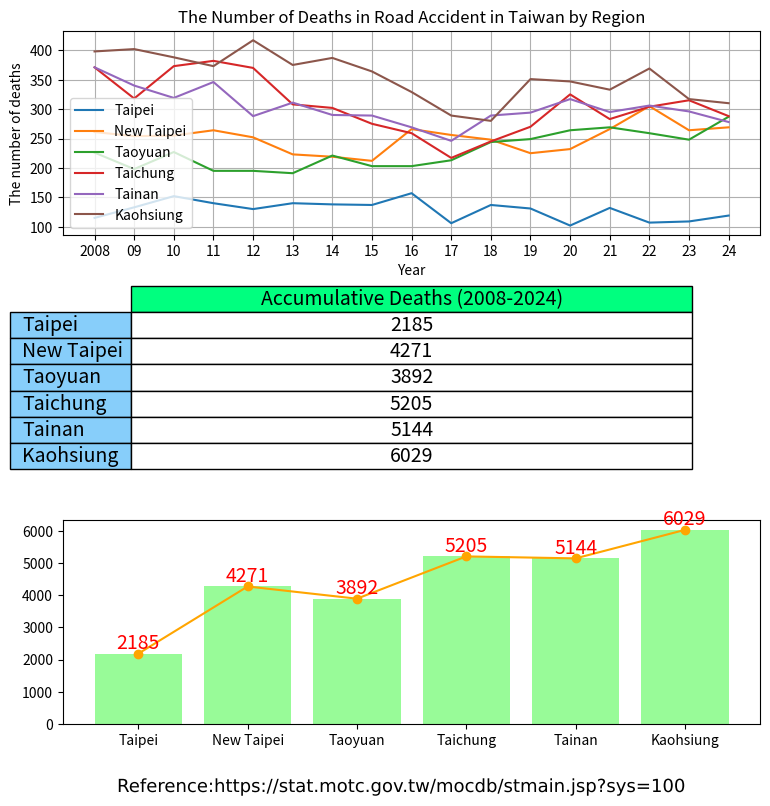

Generate this figure with matplotlib: (Note: this script raises an exception after producing the figure.)
import matplotlib.colors as colour
import matplotlib.patheffects as path_effects
import matplotlib.pyplot as plt
import pandas as pd
import matplotlib.image as image

administrative_duty = ["Taipei", "New Taipei", "Taoyuan", "Taichung", "Tainan", "Kaohsiung"]

year = ["2008", "09", "10", "11", "12", "13", "14", "15", "16", "17", "18", "19", "20", "21", "22", "23", "24"]

death = [[115, 261, 226, 371, 371, 398],  # 2008
         [133, 254, 198, 318, 340, 402],  # 2009
         [152, 255, 227, 373, 319, 388],  # 2010
         [140, 264, 195, 382, 346, 373],  # 2011
         [130, 252, 195, 370, 288, 417],  # 2012
         [140, 223, 191, 308, 311, 375],  # 2013
         [138, 219, 221, 302, 290, 387],  # 2014
         [137, 212, 203, 275, 289, 364],  # 2015
         [157, 266, 203, 259, 269, 329],  # 2016
         [106, 256, 213, 217, 246, 289],  # 2017
         [137, 248, 244, 245, 289, 280],  # 2018
         [131, 225, 249, 270, 294, 351],  # 2019
         [102, 232, 264, 325, 317, 347],  # 2020
         [132, 266, 269, 283, 295, 333],  # 2021
         [107, 305, 259, 304, 306, 369],  # 2022
         [109, 264, 248, 315, 296, 317],  # 2023
         [119, 269, 287, 288, 278, 310],  # 2024
         ]

df = pd.DataFrame(data=death, columns=administrative_duty, index=year)

print(df)

Taipei = df.loc[:, "Taipei"].to_numpy()

print(Taipei)

New_Taipei = df.loc[:, "New Taipei"].to_numpy()
Taoyuan = df.loc[:, "Taoyuan"].to_numpy()
Taichung = df.loc[:, "Taichung"].to_numpy()
Tainan = df.loc[:, "Tainan"].to_numpy()
Kaohsiung = df.loc[:, "Kaohsiung"].to_numpy()

summary = [df["Taipei"].sum(), df["New Taipei"].sum(), df["Taoyuan"].sum(), df["Taichung"].sum(),
           df["Tainan"].sum(), df["Kaohsiung"].sum()]

print(summary)

cumulative_sum = pd.DataFrame(data=summary,
                              columns=["Accumulative Deaths (2008-2024)"],
                              index=administrative_duty)

print(cumulative_sum)

figure, (axes1, axes2, axes3) = plt.subplots(3, figsize=(9, 9))

axes1.plot(year, Taipei, label="Taipei")
axes1.plot(year, New_Taipei, label="New Taipei")
axes1.plot(year, Taoyuan, label="Taoyuan")
axes1.plot(year, Taichung, label="Taichung")
axes1.plot(year, Tainan, label="Tainan")
axes1.plot(year, Kaohsiung, label="Kaohsiung")

axes1.set_title("The Number of Deaths in Road Accident in Taiwan by Region")
axes1.set_xlabel("Year")
axes1.set_ylabel("The number of deaths")

# If a 4-tuple or BboxBase is given, then it specifies the bbox (x, y, width, height) that the legend is placed in.[6]
axes1.legend() # [5][6]

axes1.grid(True)

# hide axes
# axes[0, 1].patch.set_visible(False)
axes2.axis('off')
axes2.axis('tight')

table = axes2.table(cellText=cumulative_sum.values,  # matplotlib table size [3]
                    colLabels=cumulative_sum.columns,
                    colColours=[colour.CSS4_COLORS.get('springgreen')],
                    colWidths=[0.4, 0.4, 0.4, 0.4, 0.4, 0.4],
                    cellColours=['w', 'w', 'w', 'w', 'w', 'w'],
                    cellLoc='center',
                    rowLabels=cumulative_sum.index,
                    rowColours=[colour.CSS4_COLORS.get('lightskyblue'),
                                colour.CSS4_COLORS.get('lightskyblue'),
                                colour.CSS4_COLORS.get('lightskyblue'),
                                colour.CSS4_COLORS.get('lightskyblue'),
                                colour.CSS4_COLORS.get('lightskyblue'),
                                colour.CSS4_COLORS.get('lightskyblue')],
                    loc='center',
                    url='Reference:\nhttps://stat.motc.gov.tw/mocdb/stmain.jsp?sys=100'
                    )

# Scale column widths by xscale and row heights by yscale.[4]
table.scale(2.01, 1.57)  # [3]
table.set_fontsize(14)  # [3]

axes3.bar(administrative_duty, summary, color=colour.CSS4_COLORS.get('palegreen'), linewidth=1, ecolor=colour.CSS4_COLORS.get('dodgerblue')) # Create a bar chart and its format. [7][11][12]
axes3.bar_label(axes3.containers[0], label_type='edge', color='r', fontsize=14)# Add a bar label and its format.[9][10]
axes3.plot(administrative_duty, summary, '-o', color='orange') # Add a trend line.[8]

# matplotlib text [1][2]
text = figure.text(0.5, 0.04,
                   'Reference:https://stat.motc.gov.tw/mocdb/stmain.jsp?sys=100',
                   horizontalalignment='center',
                   verticalalignment='center',
                   size=13,
                   fontproperties='MS Gothic')

text.set_path_effects([path_effects.Normal()])

img = image.imread('CC0.png')

plt.figimage(X=img, xo=800, yo=800, alpha=0.9)

plt.show()

# References:
# 1. https://matplotlib.org/stable/api/_as_gen/matplotlib.pyplot.text.html
# 2. https://matplotlib.org/stable/tutorials/advanced/patheffects_guide.html#sphx-glr-tutorials-advanced-patheffects-guide-py
# 3. https://stackoverflow.com/a/65763793/
# 4. https://matplotlib.org/stable/api/table_api.html#matplotlib.table.Table.scale
# 5. https://matplotlib.org/stable/gallery/pie_and_polar_charts/pie_and_donut_labels.html#sphx-glr-gallery-pie-and-polar-charts-pie-and-donut-labels-py
# 6. https://matplotlib.org/stable/api/_as_gen/matplotlib.axes.Axes.legend.html#matplotlib.axes.Axes.legend
# 7. https://matplotlib.org/stable/gallery/ticks_and_spines/custom_ticker1.html#sphx-glr-gallery-ticks-and-spines-custom-ticker1-py
# 8. https://stackoverflow.com/a/48842891
# 9. https://stackoverflow.com/a/67561982/
# 10. https://matplotlib.org/stable/gallery/lines_bars_and_markers/bar_label_demo.html
# 11. https://matplotlib.org/stable/api/_as_gen/matplotlib.axes.Axes.bar.html#matplotlib.axes.Axes.bar
# 12. https://matplotlib.org/stable/gallery/color/named_colors.html
